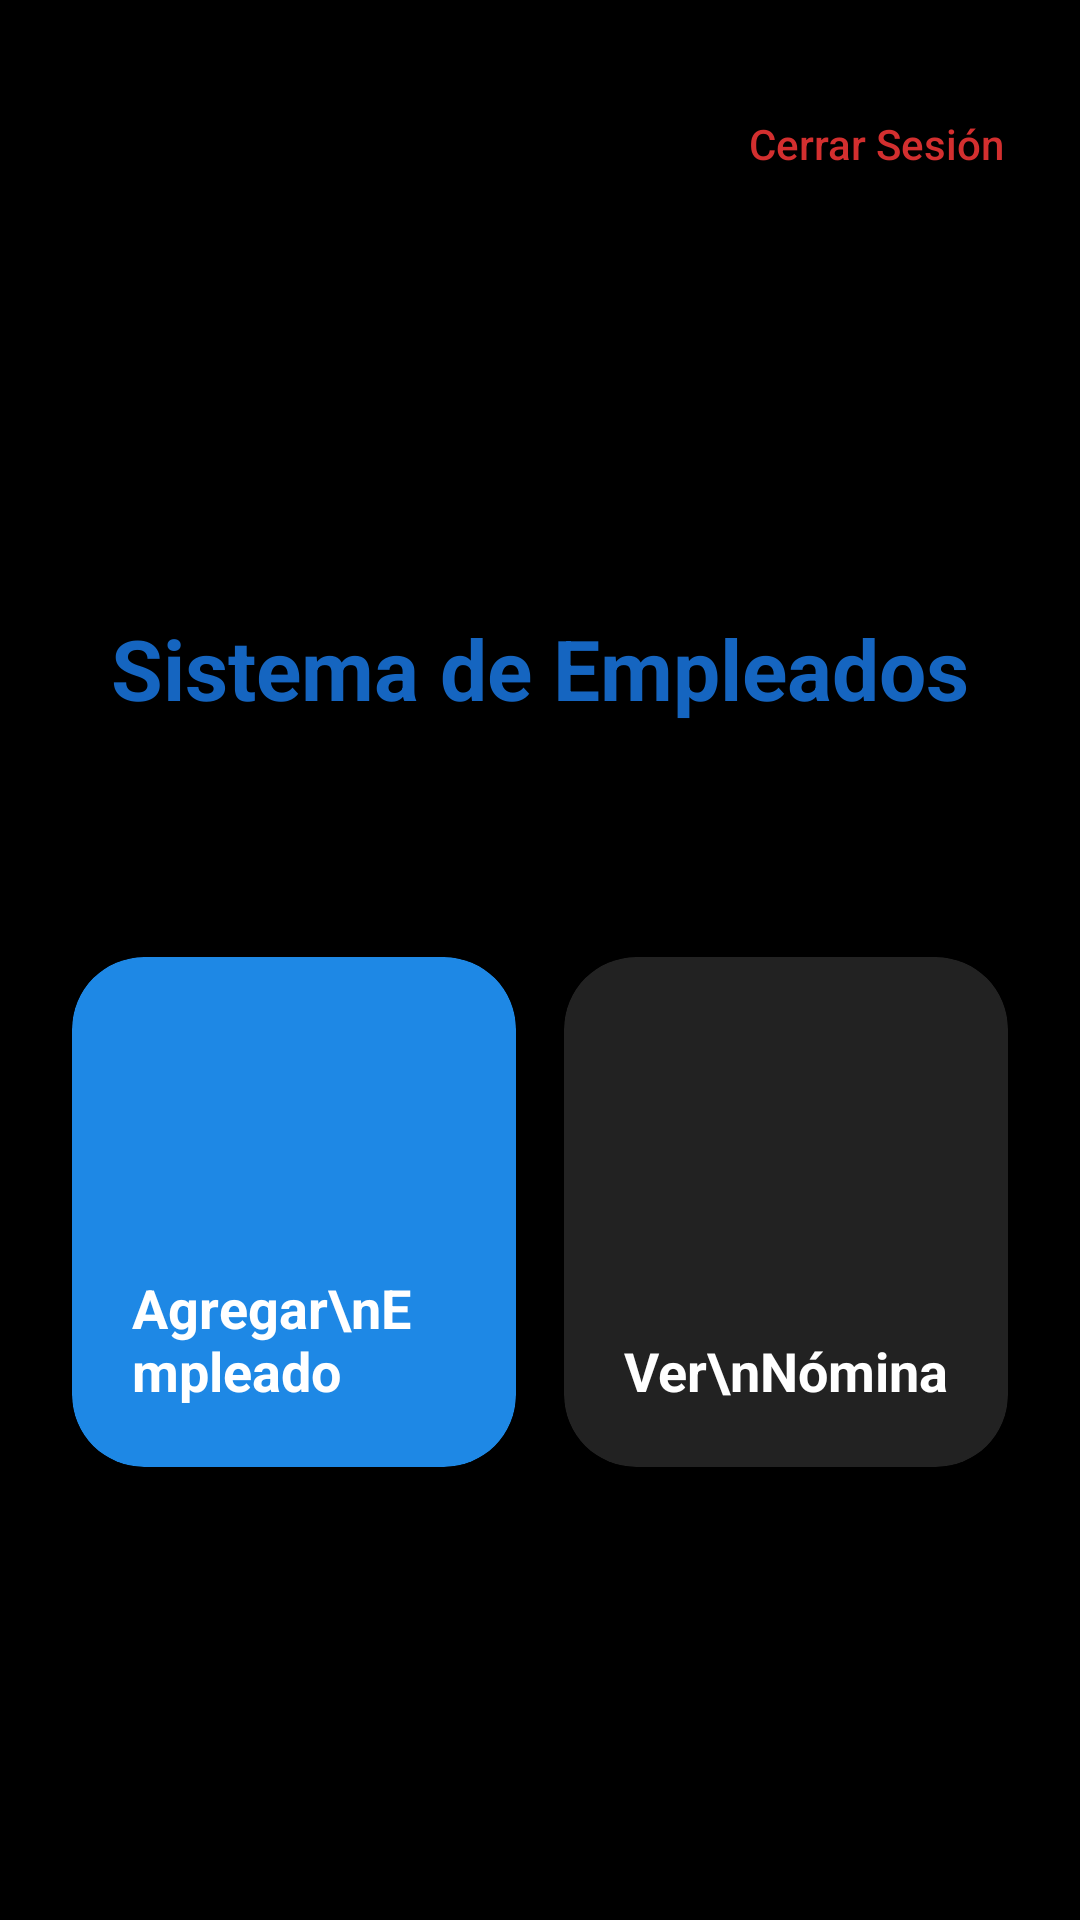

Here is an Android app screen rendered from its layout file. Give the layout XML and the strings, colors and styles it references.
<!-- AndroidManifest.xml: application theme Theme.Sistema_empleados -->
<!-- res/layout/activity_menu.xml -->
<?xml version="1.0" encoding="utf-8"?>
<LinearLayout xmlns:android="http://schemas.android.com/apk/res/android"
    xmlns:app="http://schemas.android.com/apk/res-auto"
    android:layout_width="match_parent"
    android:layout_height="match_parent"
    android:orientation="vertical"
    android:padding="24dp"
    android:background="@color/mi_color_fondo">


    <LinearLayout
        android:layout_width="match_parent"
        android:layout_height="wrap_content"
        android:gravity="end"
        android:layout_marginBottom="16dp">

        <Button
            android:id="@+id/btnCerrarSesion"
            style="?android:attr/borderlessButtonStyle"
            android:layout_width="wrap_content"
            android:layout_height="wrap_content"
            android:text="Cerrar Sesión"
            android:textColor="#D32F2F"
            android:textAllCaps="false"
            android:textSize="14sp"
            android:padding="0dp"/>
    </LinearLayout>


    <ImageView
        android:layout_width="100dp"
        android:layout_height="100dp"
        android:layout_gravity="center_horizontal"
        android:src="@mipmap/logo_empleados"
        android:layout_marginBottom="16dp"
        android:contentDescription="Logo del sistema"/>

    <TextView
        android:layout_width="match_parent"
        android:layout_height="wrap_content"
        android:text="Sistema de Empleados"
        android:textSize="28sp"
        android:textStyle="bold"
        android:textColor="@color/mi_color_texto_titulo"
        android:gravity="center"
        android:layout_marginBottom="16dp"/>

    <TextView
        android:id="@+id/tvBienvenida"
        android:layout_width="match_parent"
        android:layout_height="wrap_content"
        android:text=""
        android:textSize="16sp"
        android:textStyle="italic"
        android:textColor="#A0A0A0"
        android:gravity="center"
        android:lineSpacingExtra="4dp"
        android:layout_marginBottom="40dp"/>


    <LinearLayout
        android:layout_width="match_parent"
        android:layout_height="170dp"
        android:orientation="horizontal"
        android:baselineAligned="false">


        <androidx.cardview.widget.CardView
            android:id="@+id/btnIrAgregar"
            android:layout_width="0dp"
            android:layout_height="match_parent"
            android:layout_weight="1"
            android:layout_marginEnd="8dp"
            app:cardBackgroundColor="@color/mi_color_boton"
            app:cardCornerRadius="24dp"
            app:cardElevation="0dp"
            android:clickable="true"
            android:focusable="true"
            android:foreground="?android:attr/selectableItemBackground">


            <RelativeLayout
                android:layout_width="match_parent"
                android:layout_height="match_parent"
                android:padding="20dp">



                <TextView
                    android:layout_width="wrap_content"
                    android:layout_height="wrap_content"
                    android:layout_alignParentBottom="true"
                    android:text="Agregar\nEmpleado"
                    android:textColor="@color/white"
                    android:textSize="18sp"
                    android:textStyle="bold"/>
            </RelativeLayout>
        </androidx.cardview.widget.CardView>


        <androidx.cardview.widget.CardView
            android:id="@+id/btnIrLista"
            android:layout_width="0dp"
            android:layout_height="match_parent"
            android:layout_weight="1"
            android:layout_marginStart="8dp"
            app:cardBackgroundColor="#222222"
            app:cardCornerRadius="24dp"
            app:cardElevation="0dp"
            android:clickable="true"
            android:focusable="true"
            android:foreground="?android:attr/selectableItemBackground">

            <RelativeLayout
                android:layout_width="match_parent"
                android:layout_height="match_parent"
                android:padding="20dp">

                <TextView
                    android:layout_width="wrap_content"
                    android:layout_height="wrap_content"
                    android:layout_alignParentBottom="true"
                    android:text="Ver\nNómina"
                    android:textColor="@color/white"
                    android:textSize="18sp"
                    android:textStyle="bold"/>
            </RelativeLayout>
        </androidx.cardview.widget.CardView>

    </LinearLayout>

</LinearLayout>
<!-- resources referenced by this layout -->
<resources>
  <color name="mi_color_boton">#1E88E5</color>
  <color name="mi_color_fondo">#FF000000</color>
  <color name="mi_color_texto_titulo">#1565C0</color>
  <color name="white">#FFFFFFFF</color>
  <!-- mipmap logo_empleados (mipmap-anydpi-v26) -->
  <?xml version="1.0" encoding="utf-8"?>
  <adaptive-icon xmlns:android="http://schemas.android.com/apk/res/android">
      <background android:drawable="@drawable/logo_empleados_background"/>
      <foreground android:drawable="@mipmap/logo_empleados_foreground"/>
      <monochrome android:drawable="@mipmap/logo_empleados_foreground"/>
  </adaptive-icon>
  <style name="Theme.Sistema_empleados" parent="Base.Theme.Sistema_empleados" />
  <style name="Base.Theme.Sistema_empleados" parent="Theme.Material3.DayNight.NoActionBar">
          
          
      </style>
</resources>
